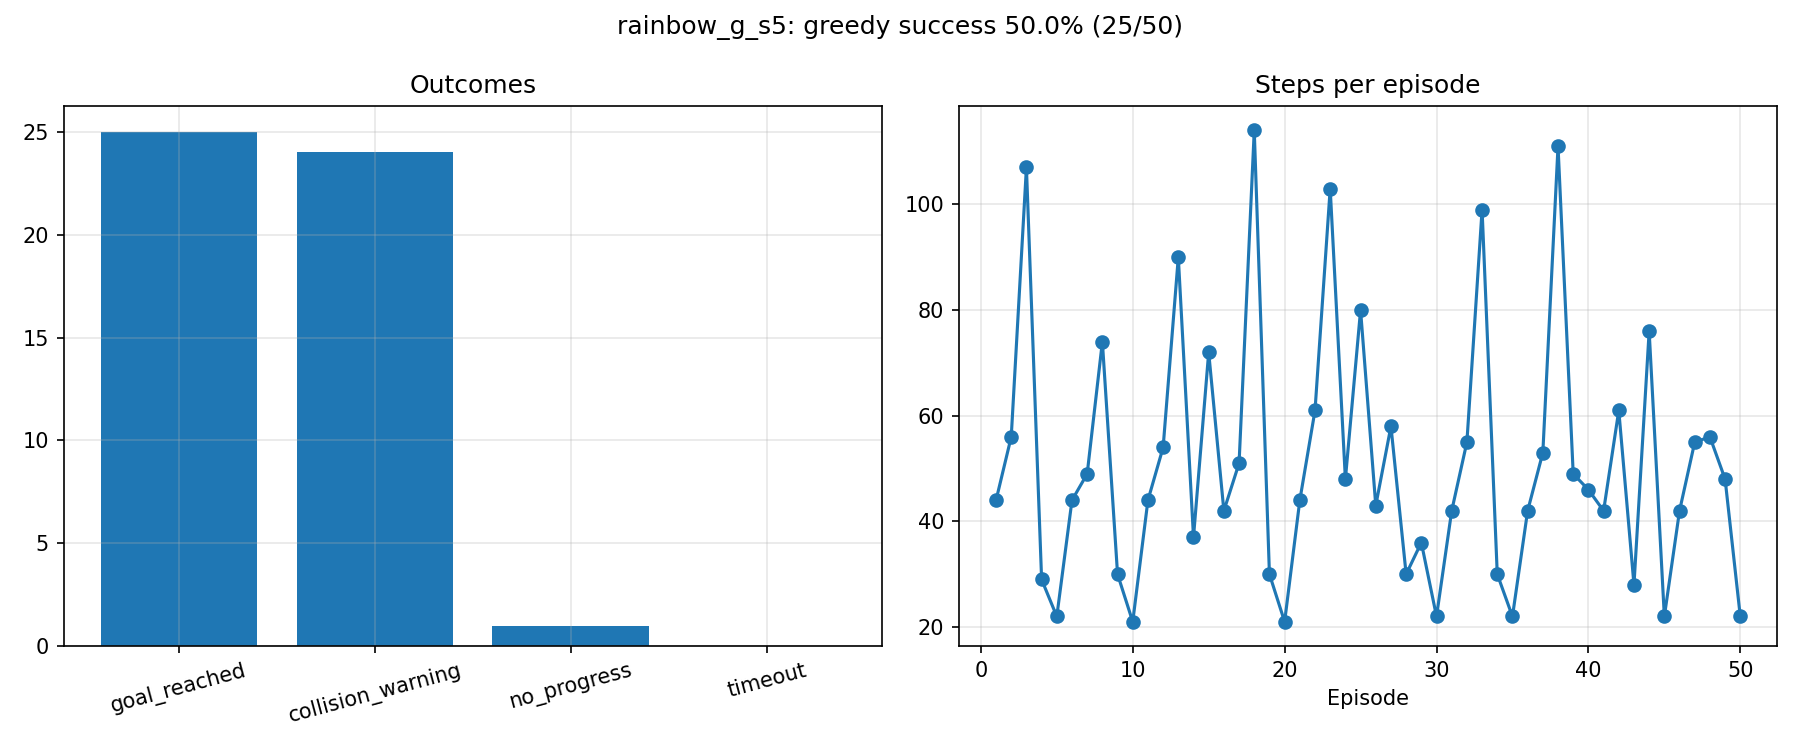

The table this chart was drawn from, first rows:
label, episode, pose_index, start_x, start_y, start_yaw, outcome, steps, reward, end_x, end_y, goal_distance_end, min_lidar_end
rainbow_g_s5, 1, 0, 0.0, 0.0, 0.0, goal_reached, 44, 107.8, 1.876, -1.939, 0.138, 0.399
rainbow_g_s5, 2, 1, -1.5, -0.8, 0.0, collision_warning, 56, -31.54, -0.835, -2.218, 2.844, 0.13
rainbow_g_s5, 3, 2, 0.0, 1.0, -1.571, collision_warning, 107, -50.33, -0.826, -2.102, 2.828, 0.128
rainbow_g_s5, 4, 3, 1.8, -0.2, -1.571, collision_warning, 29, -23.05, 1.483, -2.177, 0.546, 0.146
rainbow_g_s5, 5, 4, 0.3, -1.8, 0.0, goal_reached, 22, 105.2, 1.909, -1.89, 0.143, 0.453
rainbow_g_s5, 6, 0, 0.0, 0.0, 0.0, goal_reached, 44, 107.6, 1.854, -2.015, 0.147, 0.326
rainbow_g_s5, 7, 1, -1.5, -0.8, 0.0, collision_warning, 49, -29.52, -0.863, -2.205, 2.87, 0.142
rainbow_g_s5, 8, 2, 0.0, 1.0, -1.571, collision_warning, 74, -36.95, -0.646, -1.319, 2.732, 0.142
rainbow_g_s5, 9, 3, 1.8, -0.2, -1.571, collision_warning, 30, -24.45, 1.425, -2.233, 0.62, 0.12
rainbow_g_s5, 10, 4, 0.3, -1.8, 0.0, goal_reached, 21, 104.9, 1.819, -2.045, 0.187, 0.3
rainbow_g_s5, 11, 0, 0.0, 0.0, 0.0, goal_reached, 44, 107.6, 1.851, -2.029, 0.151, 0.301
rainbow_g_s5, 12, 1, -1.5, -0.8, 0.0, collision_warning, 54, -29.77, -0.689, -2.146, 2.693, 0.121
rainbow_g_s5, 13, 2, 0.0, 1.0, -1.571, collision_warning, 90, -43.57, -0.762, -1.36, 2.835, 0.142
rainbow_g_s5, 14, 3, 1.8, -0.2, -1.571, goal_reached, 37, 97.69, 1.873, -2.107, 0.166, 0.229
rainbow_g_s5, 15, 4, 0.3, -1.8, 0.0, goal_reached, 72, 90.52, 1.872, -1.881, 0.174, 0.378
rainbow_g_s5, 16, 0, 0.0, 0.0, 0.0, goal_reached, 42, 108, 1.868, -1.883, 0.176, 0.358
rainbow_g_s5, 17, 1, -1.5, -0.8, 0.0, collision_warning, 51, -29.56, -0.702, -2.135, 2.705, 0.143
rainbow_g_s5, 18, 2, 0.0, 1.0, -1.571, collision_warning, 114, -52.96, -0.895, -2.15, 2.899, 0.147
rainbow_g_s5, 19, 3, 1.8, -0.2, -1.571, collision_warning, 30, -24.23, 1.435, -2.231, 0.61, 0.12
rainbow_g_s5, 20, 4, 0.3, -1.8, 0.0, goal_reached, 21, 104.9, 1.82, -2.045, 0.185, 0.291
rainbow_g_s5, 21, 0, 0.0, 0.0, 0.0, goal_reached, 44, 107.6, 1.853, -2.021, 0.149, 0.314
rainbow_g_s5, 22, 1, -1.5, -0.8, 0.0, collision_warning, 61, -32.35, -0.708, -2.139, 2.712, 0.146
rainbow_g_s5, 23, 2, 0.0, 1.0, -1.571, collision_warning, 103, -46.65, -0.876, -2.167, 2.881, 0.147
rainbow_g_s5, 24, 3, 1.8, -0.2, -1.571, goal_reached, 48, 98.78, 1.889, -1.851, 0.185, 0.408
rainbow_g_s5, 25, 4, 0.3, -1.8, 0.0, no_progress, 80, -15.36, 1.226, -1.847, 0.789, 0.404
rainbow_g_s5, 26, 0, 0.0, 0.0, 0.0, goal_reached, 43, 107.9, 1.899, -1.86, 0.172, 0.401
rainbow_g_s5, 27, 1, -1.5, -0.8, 0.0, collision_warning, 58, -33.45, -0.787, -2.236, 2.797, 0.123
rainbow_g_s5, 28, 2, 0.0, 1.0, -1.571, collision_warning, 30, -34.58, -1.068, 0.702, 4.088, 0.12
rainbow_g_s5, 29, 3, 1.8, -0.2, -1.571, goal_reached, 36, 98.89, 1.866, -2.124, 0.183, 0.203
rainbow_g_s5, 30, 4, 0.3, -1.8, 0.0, goal_reached, 22, 105.1, 1.874, -1.859, 0.189, 0.469
rainbow_g_s5, 31, 0, 0.0, 0.0, 0.0, goal_reached, 42, 107.9, 1.876, -1.86, 0.187, 0.386
rainbow_g_s5, 32, 1, -1.5, -0.8, 0.0, collision_warning, 55, -30.3, -0.696, -2.122, 2.698, 0.131
rainbow_g_s5, 33, 2, 0.0, 1.0, -1.571, collision_warning, 99, -51.75, -0.86, -2.291, 2.875, 0.12
rainbow_g_s5, 34, 3, 1.8, -0.2, -1.571, collision_warning, 30, -24.12, 1.44, -2.226, 0.604, 0.12
rainbow_g_s5, 35, 4, 0.3, -1.8, 0.0, goal_reached, 22, 105.2, 1.875, -1.874, 0.178, 0.471
rainbow_g_s5, 36, 0, 0.0, 0.0, 0.0, goal_reached, 42, 107.9, 1.869, -1.875, 0.182, 0.383
rainbow_g_s5, 37, 1, -1.5, -0.8, 0.0, collision_warning, 53, -29.91, -0.715, -2.075, 2.716, 0.147
rainbow_g_s5, 38, 2, 0.0, 1.0, -1.571, collision_warning, 111, -59.75, -0.889, -2.194, 2.896, 0.126
rainbow_g_s5, 39, 3, 1.8, -0.2, -1.571, goal_reached, 49, 98.83, 1.882, -1.897, 0.157, 0.431
rainbow_g_s5, 40, 4, 0.3, -1.8, 0.0, goal_reached, 46, 96.78, 1.868, -1.89, 0.172, 0.379
rainbow_g_s5, 41, 0, 0.0, 0.0, 0.0, goal_reached, 42, 108, 1.886, -1.86, 0.18, 0.36
rainbow_g_s5, 42, 1, -1.5, -0.8, 0.0, collision_warning, 61, -32.29, -0.676, -2.107, 2.678, 0.12
rainbow_g_s5, 43, 2, 0.0, 1.0, -1.571, collision_warning, 28, -35.94, -1.13, 0.76, 4.173, 0.125
rainbow_g_s5, 44, 3, 1.8, -0.2, -1.571, goal_reached, 76, 89.94, 1.899, -1.915, 0.132, 0.434
rainbow_g_s5, 45, 4, 0.3, -1.8, 0.0, goal_reached, 22, 105.2, 1.874, -1.864, 0.185, 0.479
rainbow_g_s5, 46, 0, 0.0, 0.0, 0.0, goal_reached, 42, 107.9, 1.856, -1.893, 0.179, 0.369
rainbow_g_s5, 47, 1, -1.5, -0.8, 0.0, collision_warning, 55, -33.64, -0.772, -2.212, 2.78, 0.142
rainbow_g_s5, 48, 2, 0.0, 1.0, -1.571, collision_warning, 56, -52.45, -1.054, -0.413, 3.442, 0.141
rainbow_g_s5, 49, 3, 1.8, -0.2, -1.571, goal_reached, 48, 101, 1.945, -1.862, 0.149, 0.368
rainbow_g_s5, 50, 4, 0.3, -1.8, 0.0, goal_reached, 22, 105.1, 1.885, -2.056, 0.128, 0.3
